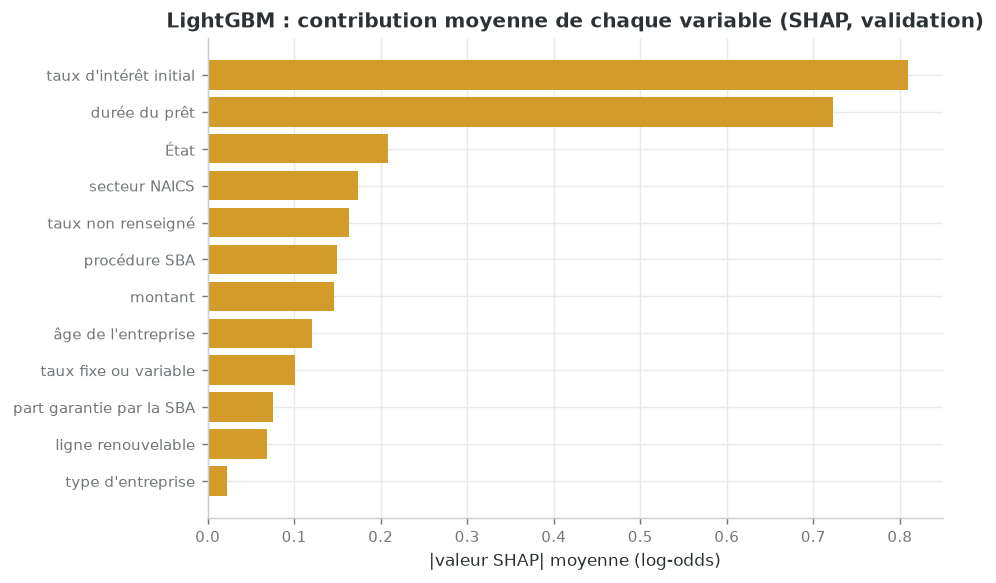

Values plotted in this chart, from the file beside it:
variable, shap_moyen_abs
taux_initial, 0.8088
duree_classe, 0.7232
etat, 0.2081
secteur_naics2, 0.1737
taux_manquant, 0.1638
procedure, 0.1496
log_montant, 0.1457
age_entreprise, 0.1201
taux_fixe_variable, 0.1004
part_garantie, 0.07559
ligne_renouvelable, 0.06852
type_entreprise, 0.022
franchise, 0.004206
